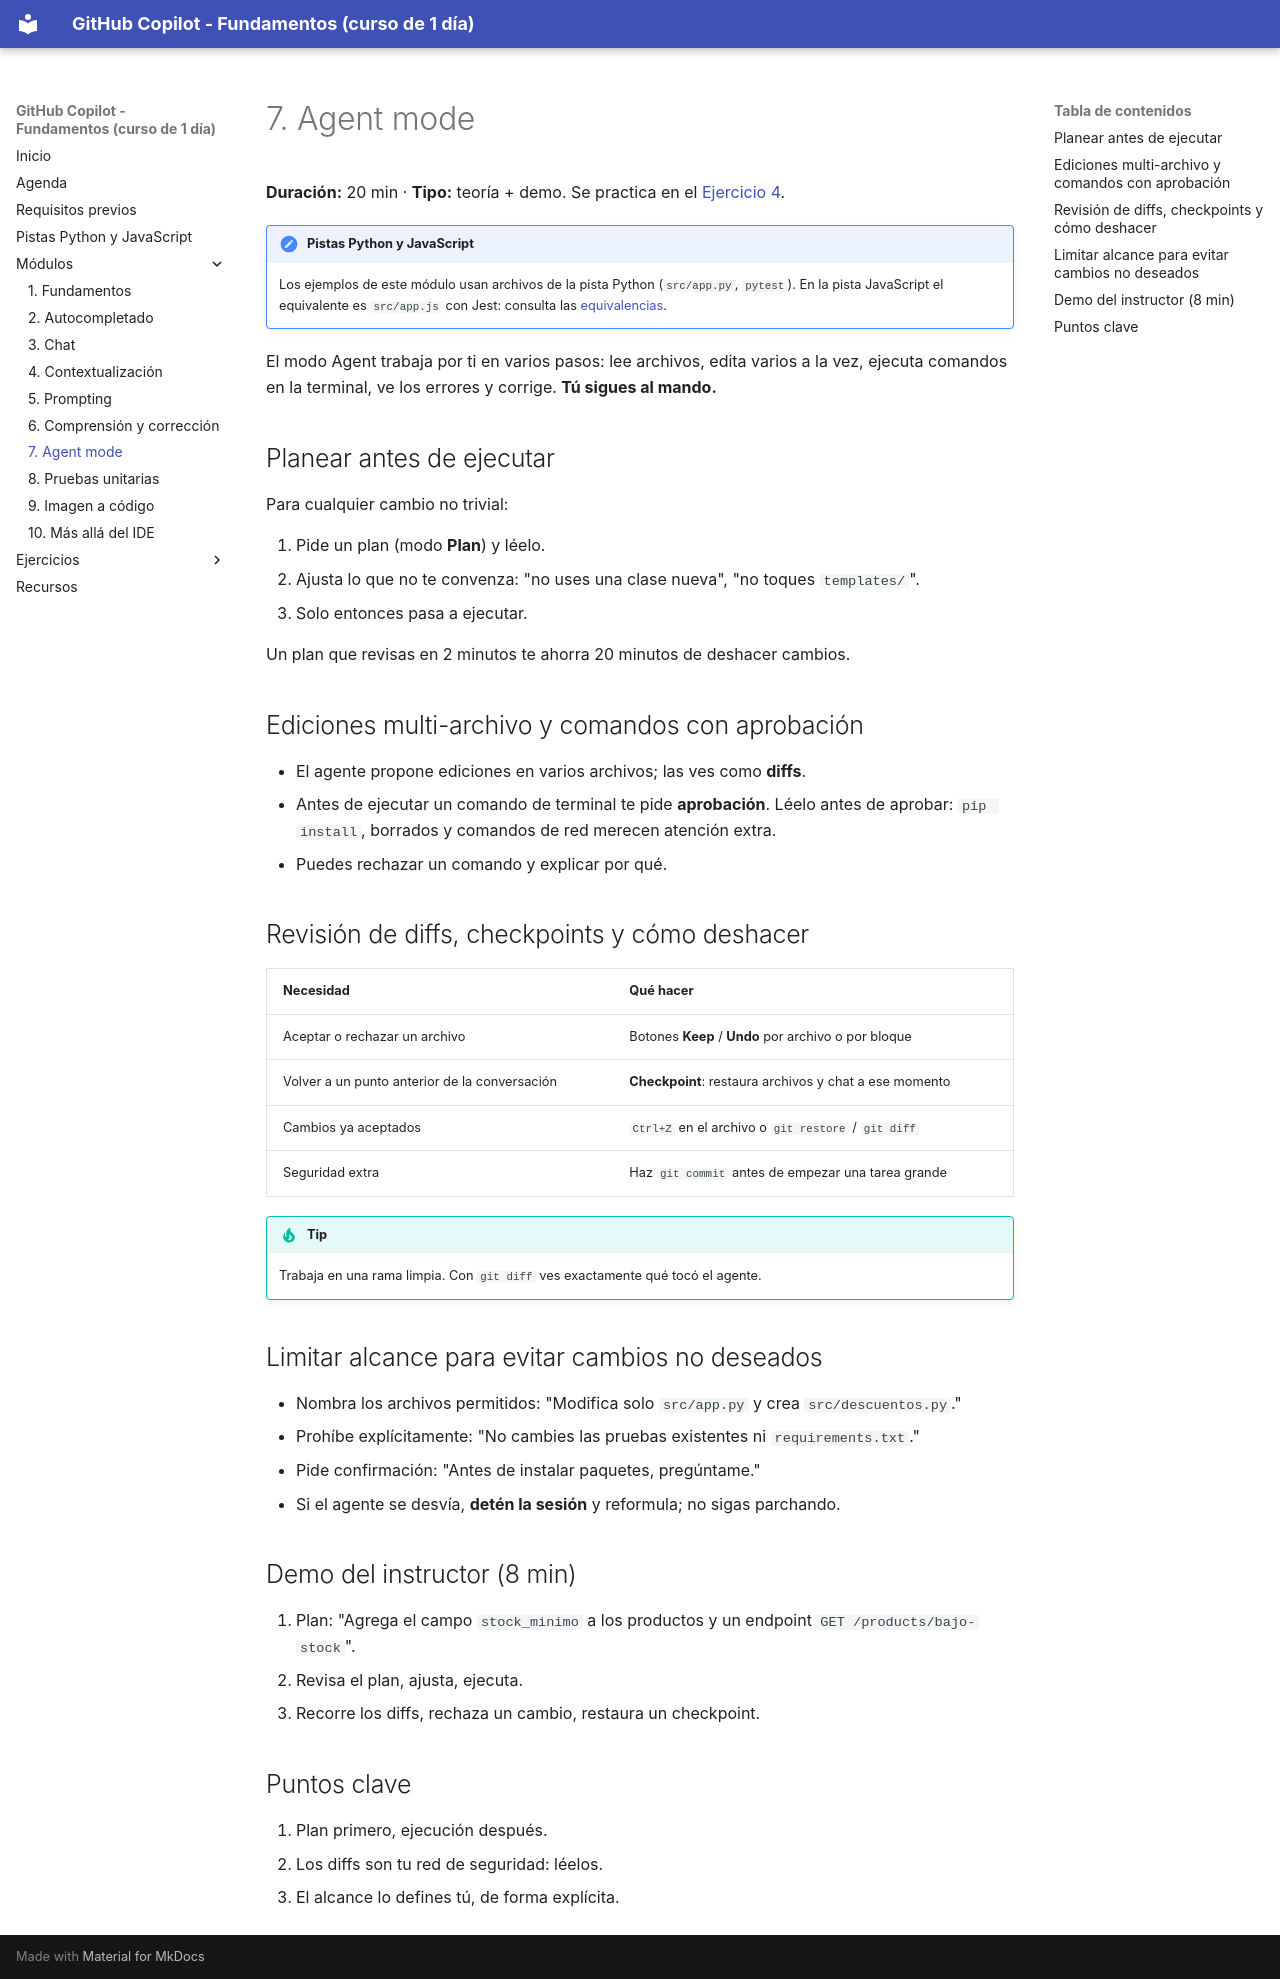

repository: FabyColin/github-copilot-practice · page: modulos/07-agent-mode/index.html · generator: mkdocs

# 7. Agent mode

**Duración:** 20 min · **Tipo:** teoría + demo. Se practica en el [Ejercicio 4](../ejercicios/ej4-agent-descuentos.md).


!!! note "Pistas Python y JavaScript"
    Los ejemplos de este módulo usan archivos de la pista Python (`src/app.py`, `pytest`). En la pista JavaScript el equivalente es `src/app.js` con Jest: consulta las [equivalencias](../pistas.md#equivalencias-de-archivos).

El modo Agent trabaja por ti en varios pasos: lee archivos, edita varios a la vez, ejecuta comandos en la terminal, ve los errores y corrige. **Tú sigues al mando.**

## Planear antes de ejecutar

Para cualquier cambio no trivial:

1. Pide un plan (modo **Plan**) y léelo.
2. Ajusta lo que no te convenza: "no uses una clase nueva", "no toques `templates/`".
3. Solo entonces pasa a ejecutar.

Un plan que revisas en 2 minutos te ahorra 20 minutos de deshacer cambios.

## Ediciones multi-archivo y comandos con aprobación

- El agente propone ediciones en varios archivos; las ves como **diffs**.
- Antes de ejecutar un comando de terminal te pide **aprobación**. Léelo antes de aprobar: `pip install`, borrados y comandos de red merecen atención extra.
- Puedes rechazar un comando y explicar por qué.

## Revisión de diffs, checkpoints y cómo deshacer

| Necesidad | Qué hacer |
|---|---|
| Aceptar o rechazar un archivo | Botones **Keep** / **Undo** por archivo o por bloque |
| Volver a un punto anterior de la conversación | **Checkpoint**: restaura archivos y chat a ese momento |
| Cambios ya aceptados | `Ctrl+Z` en el archivo o `git restore` / `git diff` |
| Seguridad extra | Haz `git commit` antes de empezar una tarea grande |

!!! tip
    Trabaja en una rama limpia. Con `git diff` ves exactamente qué tocó el agente.

## Limitar alcance para evitar cambios no deseados

- Nombra los archivos permitidos: "Modifica solo `src/app.py` y crea `src/descuentos.py`."
- Prohíbe explícitamente: "No cambies las pruebas existentes ni `requirements.txt`."
- Pide confirmación: "Antes de instalar paquetes, pregúntame."
- Si el agente se desvía, **detén la sesión** y reformula; no sigas parchando.

## Demo del instructor (8 min)

1. Plan: "Agrega el campo `stock_minimo` a los productos y un endpoint `GET /products/bajo-stock`".
2. Revisa el plan, ajusta, ejecuta.
3. Recorre los diffs, rechaza un cambio, restaura un checkpoint.

## Puntos clave

1. Plan primero, ejecución después.
2. Los diffs son tu red de seguridad: léelos.
3. El alcance lo defines tú, de forma explícita.
